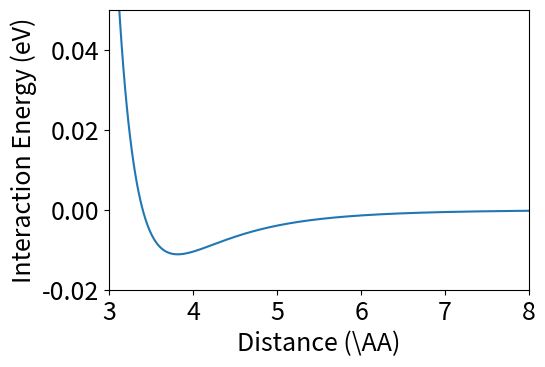

Reproduce this figure in Python.
#!/usr/bin/env python

import numpy as np
import matplotlib.pyplot as mpl
import os

mpl.rcParams['xtick.labelsize'] = 18
mpl.rcParams['ytick.labelsize'] = 18
mpl.rcParams['axes.labelsize']  = 18
mpl.rcParams['figure.figsize'] = (6, 4)
#mpl.rcParams['figure.subplot.left'] = 0.9
#mpl.rcParams['figure.subplot.right'] = 1.0

xStart = 3
xEnd = 8
x = np.linspace(xStart,xEnd,500)
depth = 90*0.0001239
sigma = 3.4
y = 4*depth*((sigma/x)**12 - (sigma/x)**6)

figure = mpl.figure()
axes = figure.add_axes([0.2, 0.2, 0.7, 0.7])
axes.plot(x,y)
axes.axis([xStart, xEnd, -0.02, 0.05])
axes.set_xlabel(r'Distance (\AA)')
axes.set_ylabel('Interaction Energy (eV)')
#figure.suptitle('Energy for Argon Dimer')
figure.savefig('lennardJones.pdf',transparent=True)
os.system('open lennardJones.pdf')